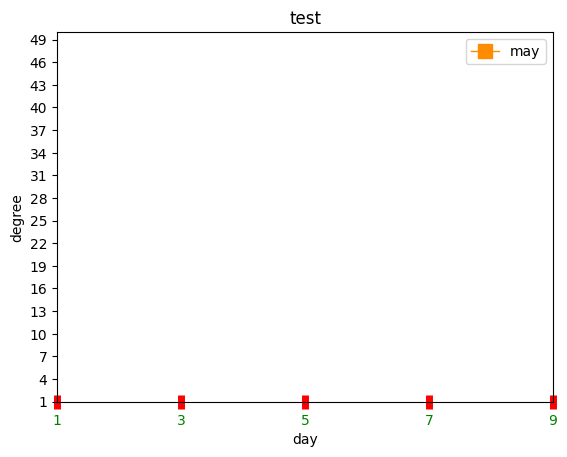

Write the Python code that produced this figure.
import matplotlib.pyplot as plt

listx = [16, 26, 38, 15, 22, 30]
listy = [1, 3, 5, 7, 9, 11]

#設定顯示字體
#正黑體
plt.rc('font',family ='Microsoft Jhenghei')
#新明細體
# plt.rc('font',family ='Microsoft PMingLiU')
# 標楷體
# plt.rc('font',family ='Microsoft DFKai-SB')


plt.plot(listx,listy, marker='s', color='#ff8c00', linestyle='-',linewidth=1,markersize=10,label='may')
#語言

#標題
plt.title('test')

#日(X軸)
plt.xlabel('day')

#氣溫(y軸)
plt.ylabel('degree')


#坐標範圍
plt.xlim(1,7)
plt.ylim(1,50)

# x= [1,2,3,4,5,7,8,9,10]
# y= [1,2,3,4,5,7,8,9,10]

#刻度
plt.xticks(range(1,10,2))
plt.yticks(range(1,51,3))


#圖例說明
plt.legend()



#自己照網頁增加
plt.tick_params(
    #針對哪個軸做設定，預設 both，可以設定 x 或 y。
    axis = 'x',
    #刻度顏色
    color ='red',
    # 刻度和刻度文字的顏色。
    colors ='green',
    #刻度寬度
    width= 5,
    #刻度長度
    length=10,
    #刻度位置，預設 out，可以設定 in 或 inout。
    direction='inout'

)


plt.show()
